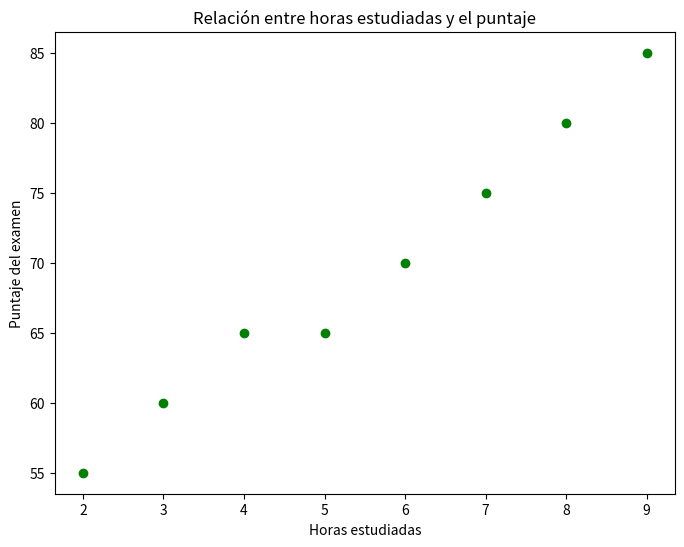

Reproduce this figure in Python.
import numpy as np
import matplotlib.pyplot as plt

#Configurar el tamaño del grafico

plt.figure(figsize=(8,6))

hours = [2,3,4,5,6,7,8,9]
exam = [55,60,65,65,70,75,80,85]

plt.scatter(hours, exam, color='green')


plt.title('Relación entre horas estudiadas y el puntaje')
plt.xlabel('Horas estudiadas')
plt.ylabel('Puntaje del examen')
plt.show()
